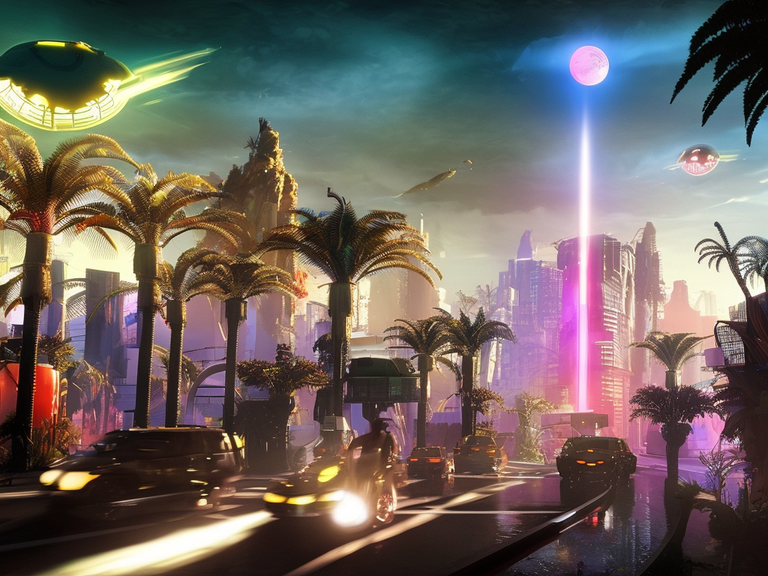
Generation parameters embedded in this image by AUTOMATIC1111 Stable Diffusion web UI or a fork of it (Forge, ...) (PNG 'parameters' text chunk):
cyberpunk city by Salvador Dali.volumetric lighting, fog, sun rays, dramatic sky, vivid colors, tropical plants, neons, advertising
Negative prompt: frame,painting
Steps: 80, Sampler: DPM2 a Karras, CFG scale: 7, Seed: 3228300375, Size: 1024x768, Model hash: 2c02b20a